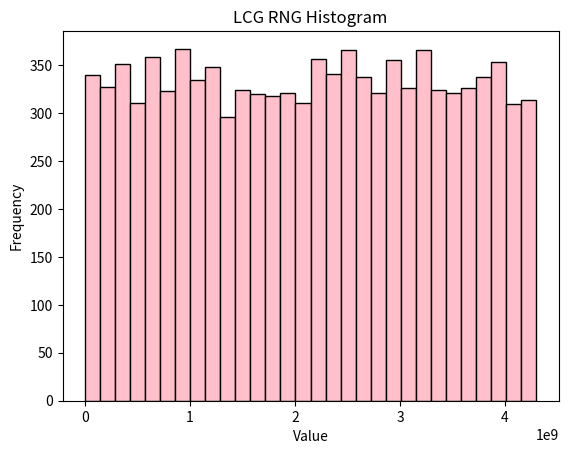

Write Python code to recreate this figure.
import numpy as np
import matplotlib.pyplot as plt


a = 1664525
c = 1013904223
m = 2**32

def lcg(seed, n=10000):
    x = seed
    nums = []
    for _ in range(n):
        x = (a * x + c) % m
        nums.append(x)
    return np.array(nums)


numbers = lcg(seed=12345, n=10000)


plt.hist(numbers, bins=30, color='pink', edgecolor='black')
plt.title("LCG RNG Histogram")
plt.xlabel("Value")
plt.ylabel("Frequency")
plt.show()


def runs_test(data):
    runs = 1
    for i in range(1, len(data)):
        if (data[i] > data[i - 1]) != (data[i - 1] > data[i - 2] if i > 1 else False):
            runs += 1
    return runs

print("Runs Test:", runs_test(numbers))
